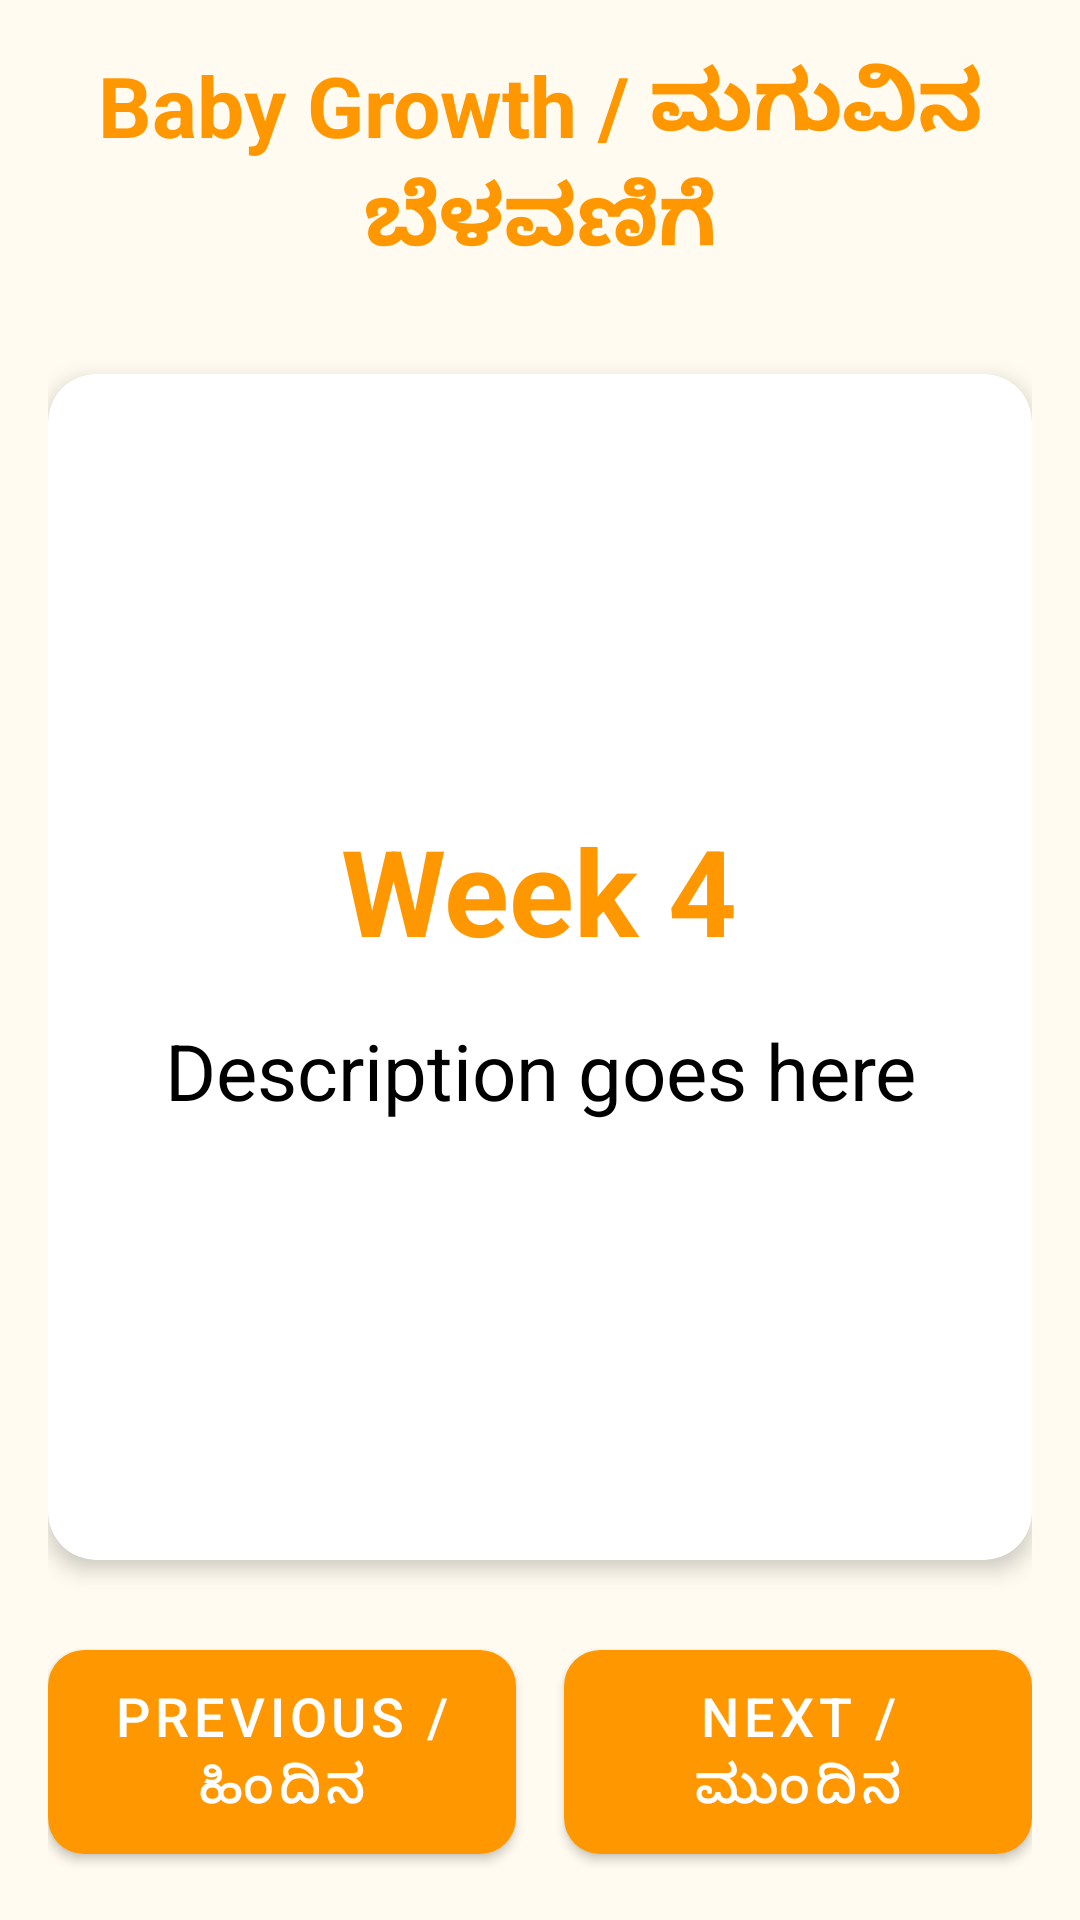

Reconstruct the res/layout file that produces this screen, plus the resources it refers to.
<!-- AndroidManifest.xml: application theme Theme.MaterialComponents.Light.NoActionBar -->
<!-- res/layout/activity_baby_growth.xml -->
<?xml version="1.0" encoding="utf-8"?>
<LinearLayout xmlns:android="http://schemas.android.com/apk/res/android"
    xmlns:app="http://schemas.android.com/apk/res-auto"
    android:layout_width="match_parent"
    android:layout_height="match_parent"
    android:orientation="vertical"
    android:padding="16dp"
    android:background="#FFFBF0">

    <TextView
        android:layout_width="match_parent"
        android:layout_height="wrap_content"
        android:text="@string/title_baby_growth"
        android:textSize="28sp"
        android:textStyle="bold"
        android:textColor="#FF9800"
        android:gravity="center"
        android:layout_marginBottom="32dp" />

    <com.google.android.material.card.MaterialCardView
        android:layout_width="match_parent"
        android:layout_height="0dp"
        android:layout_weight="1"
        app:cardCornerRadius="16dp"
        app:cardElevation="4dp">

        <LinearLayout
            android:layout_width="match_parent"
            android:layout_height="match_parent"
            android:orientation="vertical"
            android:padding="24dp"
            android:gravity="center">

            <TextView
                android:id="@+id/tvWeekNumber"
                android:layout_width="wrap_content"
                android:layout_height="wrap_content"
                android:text="Week 4"
                android:textSize="40sp"
                android:textStyle="bold"
                android:textColor="#FF9800"
                android:layout_marginBottom="16dp" />

            <TextView
                android:id="@+id/tvGrowthDescription"
                android:layout_width="wrap_content"
                android:layout_height="wrap_content"
                android:text="Description goes here"
                android:textSize="26sp"
                android:textColor="@android:color/black"
                android:gravity="center" />

        </LinearLayout>
    </com.google.android.material.card.MaterialCardView>

    <LinearLayout
        android:layout_width="match_parent"
        android:layout_height="wrap_content"
        android:orientation="horizontal"
        android:layout_marginTop="24dp">

        <com.google.android.material.button.MaterialButton
            android:id="@+id/btnPrevious"
            android:layout_width="0dp"
            android:layout_height="80dp"
            android:layout_weight="1"
            android:layout_marginEnd="8dp"
            android:text="@string/previous"
            android:textSize="18sp"
            app:cornerRadius="12dp"
            app:backgroundTint="#FF9800" />

        <com.google.android.material.button.MaterialButton
            android:id="@+id/btnNext"
            android:layout_width="0dp"
            android:layout_height="80dp"
            android:layout_weight="1"
            android:layout_marginStart="8dp"
            android:text="@string/next"
            android:textSize="18sp"
            app:cornerRadius="12dp"
            app:backgroundTint="#FF9800" />

    </LinearLayout>

</LinearLayout>
<!-- resources referenced by this layout -->
<resources>
  <string name="next">Next / ಮುಂದಿನ</string>
  <string name="previous">Previous / ಹಿಂದಿನ</string>
  <string name="title_baby_growth">Baby Growth / ಮಗುವಿನ ಬೆಳವಣಿಗೆ</string>
</resources>
